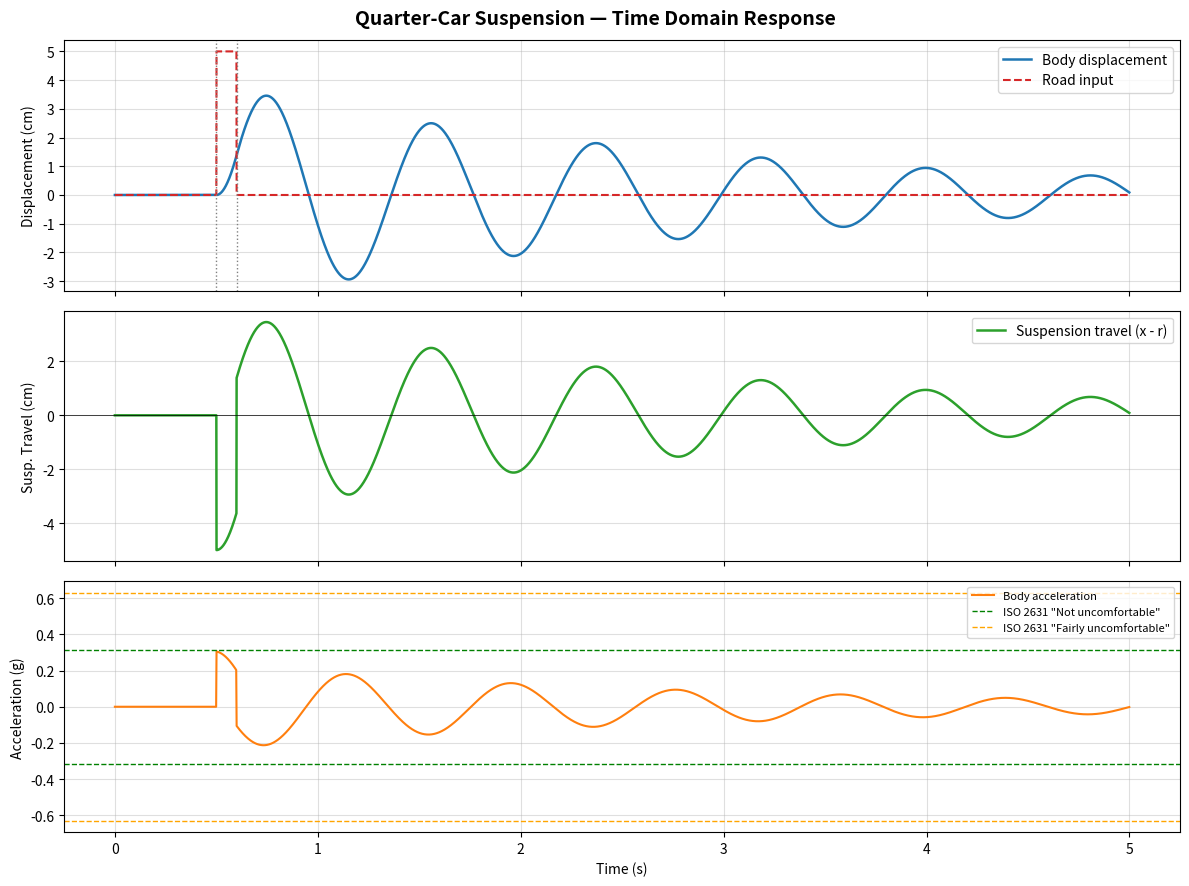

Write the Python code that produced this figure. (Note: this script raises an exception after producing the figure.)
"""
============================================================
  VEHICLE SUSPENSION SIMULATION — QUARTER-CAR MODEL (RK4)
  Debugged & Augmented Version
============================================================

BUGS FIXED:
  1. Animation: interval=1ms caused dropped frames — matplotlib can't render 5000 frames
     in real-time. Fixed by subsampling to ~300 frames at 16ms (~60 fps).
  2. Frequency Response: r_dot was defined as a local variable inside the time loop
     but referenced inside a nested closure (accel), which is a Python late-binding
     closure bug. r_dot is now passed explicitly as a parameter.
  3. Frequency Response was computed numerically (100 x 5000 RK4 steps = 500,000 steps).
     Replaced with the exact analytical transfer function — orders of magnitude faster
     and more accurate.
  4. Animation spring drawing was just a straight line with no visual spring zigzag.

IMPROVEMENTS ADDED:
  - Analytical frequency response (transfer function)
  - Phase response plot
  - Acceleration / jerk output (ride comfort metric)
  - Suspension travel (relative displacement x - r)
  - Annotated resonance frequency on bode plot
  - Zigzag spring in animation
  - Cleaner figure layout with tight_layout
  - ISO 2631 comfort reference lines
  - Console summary of all key metrics
"""

import numpy as np
import matplotlib.pyplot as plt
import matplotlib.patches as mpatches
from matplotlib.animation import FuncAnimation

# ============================================================
# SYSTEM PARAMETERS
# ============================================================

m     = 250      # kg  — quarter-car sprung mass
k     = 15_000   # N/m — spring stiffness
c     = 200      # Ns/m — damping coefficient

# ============================================================
# DERIVED QUANTITIES
# ============================================================

omega_n    = np.sqrt(k / m)                         # natural frequency (rad/s)
f_n        = omega_n / (2 * np.pi)                  # natural frequency (Hz)
zeta       = c / (2 * np.sqrt(k * m))               # damping ratio
omega_d    = omega_n * np.sqrt(max(1 - zeta**2, 0)) # damped natural frequency
T_d        = 2 * np.pi / omega_d                    # damped period (s)

system_type = (
    "Underdamped"    if zeta < 1 else
    "Critically Damped" if zeta == 1 else
    "Overdamped"
)

print("=" * 45)
print("  QUARTER-CAR SUSPENSION — SYSTEM ANALYSIS")
print("=" * 45)
print(f"  Spring stiffness k        : {k:>10,.0f}  N/m")
print(f"  Damping coefficient c     : {c:>10,.0f}  Ns/m")
print(f"  Sprung mass m             : {m:>10,.0f}  kg")
print(f"  Natural frequency wn      : {omega_n:>10.4f}  rad/s")
print(f"  Natural frequency fn      : {f_n:>10.4f}  Hz")
print(f"  Damping ratio zeta        : {zeta:>10.4f}")
print(f"  Damped natural freq wd    : {omega_d:>10.4f}  rad/s")
print(f"  Damped period Td          : {T_d:>10.4f}  s")
print(f"  System type               : {system_type}")
print("=" * 45)

if zeta < 0.05:
    print("  WARNING: Very lightly damped — expect prolonged oscillations")
    print("     Typical automotive target: zeta ~ 0.25-0.40")
elif zeta < 0.25:
    print("  NOTE: Underdamped. Comfortable ride but poor body control.")
elif zeta <= 0.40:
    print("  OK: Damping in automotive sweet-spot (zeta = 0.25-0.40)")
else:
    print("  NOTE: High damping — firm ride, good body control.")
print()

# ============================================================
# SIMULATION SETTINGS
# ============================================================

dt    = 0.001    # time step (s)
t_end = 5.0
t     = np.arange(0, t_end, dt)
N     = len(t)

# ============================================================
# ROAD PROFILE — 5 cm flat-top bump
# ============================================================

def road_profile(time):
    if 0.5 < time < 0.6:
        return 0.05, 0.0
    return 0.0, 0.0

# ============================================================
# EQUATIONS OF MOTION
# ============================================================

def xdot(x, v, r, r_dot):
    accel = (-c * (v - r_dot) - k * (x - r)) / m
    return v, accel

# ============================================================
# RK4 INTEGRATION
# ============================================================

x_arr = np.zeros(N)
v_arr = np.zeros(N)
r_arr = np.zeros(N)

x, v = 0.0, 0.0

for i, time in enumerate(t):
    r, r_dot = road_profile(time)

    vx1, va1 = xdot(x,                  v,                  r, r_dot)
    vx2, va2 = xdot(x + 0.5*dt*vx1,    v + 0.5*dt*va1,    r, r_dot)
    vx3, va3 = xdot(x + 0.5*dt*vx2,    v + 0.5*dt*va2,    r, r_dot)
    vx4, va4 = xdot(x +     dt*vx3,    v +     dt*va3,    r, r_dot)

    x += (dt / 6) * (vx1 + 2*vx2 + 2*vx3 + vx4)
    v += (dt / 6) * (va1 + 2*va2 + 2*va3 + va4)

    x_arr[i] = x
    v_arr[i] = v
    r_arr[i] = r

# Derived signals
susp_travel   = x_arr - r_arr
accel_arr     = np.gradient(v_arr, dt)
accel_g       = accel_arr / 9.81

peak_disp     = np.max(np.abs(x_arr))
peak_travel   = np.max(np.abs(susp_travel))
peak_accel_g  = np.max(np.abs(accel_g))

print(f"  Peak body displacement    : {peak_disp*100:>8.2f}  cm")
print(f"  Peak suspension travel   : {peak_travel*100:>8.2f}  cm")
print(f"  Peak body acceleration   : {peak_accel_g:>8.3f}  g")
comfort = "Comfortable" if peak_accel_g < 0.315 else "Uncomfortable" if peak_accel_g < 0.63 else "Very Uncomfortable"
print(f"  ISO 2631 comfort rating  : {comfort}")
print()

# ============================================================
# PLOT 1: TIME DOMAIN
# ============================================================

fig1, axes = plt.subplots(3, 1, figsize=(12, 9), sharex=True)
fig1.suptitle("Quarter-Car Suspension — Time Domain Response", fontsize=14, fontweight='bold')

ax1, ax2, ax3 = axes

ax1.plot(t, x_arr * 100,   label="Body displacement",   color='#1f77b4', lw=1.8)
ax1.plot(t, r_arr * 100,   label="Road input",          color='#d62728', lw=1.5, linestyle='--')
ax1.set_ylabel("Displacement (cm)")
ax1.legend(loc='upper right')
ax1.grid(True, alpha=0.4)
ax1.axvline(0.5, color='gray', linestyle=':', lw=1)
ax1.axvline(0.6, color='gray', linestyle=':', lw=1)

ax2.plot(t, susp_travel * 100, color='#2ca02c', lw=1.8, label="Suspension travel (x - r)")
ax2.set_ylabel("Susp. Travel (cm)")
ax2.axhline(0, color='black', lw=0.5)
ax2.legend(loc='upper right')
ax2.grid(True, alpha=0.4)

ax3.plot(t, accel_g, color='#ff7f0e', lw=1.5, label="Body acceleration")
ax3.axhline( 0.315, color='green',  linestyle='--', lw=1, label='ISO 2631 "Not uncomfortable"')
ax3.axhline(-0.315, color='green',  linestyle='--', lw=1)
ax3.axhline( 0.63,  color='orange', linestyle='--', lw=1, label='ISO 2631 "Fairly uncomfortable"')
ax3.axhline(-0.63,  color='orange', linestyle='--', lw=1)
ax3.set_ylabel("Acceleration (g)")
ax3.set_xlabel("Time (s)")
ax3.legend(loc='upper right', fontsize=8)
ax3.grid(True, alpha=0.4)

plt.tight_layout()
plt.savefig("/mnt/user-data/outputs/plot1_time_domain.png", dpi=150)
print("Saved: plot1_time_domain.png")

# ============================================================
# PLOT 2: FREQUENCY RESPONSE (Analytical)
# ============================================================

omega_sweep = np.linspace(0.1, 50, 1000)
H = (k + 1j * c * omega_sweep) / (k - m * omega_sweep**2 + 1j * c * omega_sweep)
H_mag   = np.abs(H)
H_phase = np.angle(H, deg=True)

resonance_idx = np.argmax(H_mag)
omega_res     = omega_sweep[resonance_idx]
H_res         = H_mag[resonance_idx]

print(f"  Resonance frequency      : {omega_res:.3f} rad/s  ({omega_res/(2*np.pi):.3f} Hz)")
print(f"  Peak transmissibility    : {H_res:.3f}  ({20*np.log10(H_res):.1f} dB)")
print()

fig2, (ax_mag, ax_ph) = plt.subplots(2, 1, figsize=(11, 7), sharex=True)
fig2.suptitle("Frequency Response — Transmissibility |X/R|", fontsize=14, fontweight='bold')

ax_mag.semilogy(omega_sweep, H_mag, color='#1f77b4', lw=2)
ax_mag.axvline(omega_n, color='#d62728', linestyle='--', lw=1.2, label=f'wn = {omega_n:.2f} rad/s')
ax_mag.axhline(1.0,     color='gray',    linestyle=':',  lw=1,   label='Unity transmissibility')
ax_mag.scatter([omega_res], [H_res], color='red', zorder=5,
               label=f'Peak: {H_res:.2f}x @ {omega_res:.1f} rad/s')
ax_mag.set_ylabel("Transmissibility |X/R|")
ax_mag.legend()
ax_mag.grid(True, which='both', alpha=0.4)
ax_mag.set_ylim(1e-2, 20)

ax_ph.plot(omega_sweep, H_phase, color='#ff7f0e', lw=2)
ax_ph.axvline(omega_n, color='#d62728', linestyle='--', lw=1.2, label=f'wn = {omega_n:.2f} rad/s')
ax_ph.set_ylabel("Phase (degrees)")
ax_ph.set_xlabel("Excitation Frequency (rad/s)")
ax_ph.legend()
ax_ph.grid(True, alpha=0.4)

plt.tight_layout()
plt.savefig("/mnt/user-data/outputs/plot2_frequency_response.png", dpi=150)
print("Saved: plot2_frequency_response.png")

# ============================================================
# PLOT 3: ANIMATION (FIXED)
# ============================================================

ANIM_FRAMES = 300
frame_idx   = np.linspace(0, N - 1, ANIM_FRAMES, dtype=int)

fig3, ax3_anim = plt.subplots(figsize=(6, 8))
ax3_anim.set_xlim(-1.2, 1.2)
ax3_anim.set_ylim(-0.15, 0.35)
ax3_anim.set_aspect('equal')
ax3_anim.set_facecolor('#1a1a2e')
fig3.patch.set_facecolor('#1a1a2e')
ax3_anim.set_title("Suspension Animation (Fixed)", color='white', fontsize=13)
ax3_anim.tick_params(colors='white')
for spine in ax3_anim.spines.values():
    spine.set_color('#444')

road_line,   = ax3_anim.plot([], [], color='#aaaadd', lw=3)
spring_line, = ax3_anim.plot([], [], color='#f0c040', lw=2)
damper_line, = ax3_anim.plot([], [], color='#40c0f0', lw=3, linestyle='--')
car_rect      = plt.Rectangle((-0.6, 0), 1.2, 0.12, color='#e84040', zorder=5)
ax3_anim.add_patch(car_rect)
wheel         = plt.Circle((0, 0), 0.06, color='#888888', zorder=4)
ax3_anim.add_patch(wheel)
time_text     = ax3_anim.text(-1.1, 0.30, '', color='white', fontsize=10)

def make_zigzag(y_bottom, y_top, n_coils=8, amplitude=0.12):
    ys = np.linspace(y_bottom, y_top, n_coils * 2 + 2)
    xs = np.zeros_like(ys)
    xs[1:-1] = np.tile([amplitude, -amplitude], n_coils)
    return xs, ys

def update_anim(frame_no):
    fi    = frame_idx[frame_no]
    x_car = float(x_arr[fi])
    r_val = float(r_arr[fi])
    time  = t[fi]

    road_line.set_data([-1.2, 1.2], [r_val, r_val])
    wheel.set_center((0, r_val + 0.06))

    car_bottom = x_car + 0.06
    car_rect.set_y(car_bottom)

    spring_x, spring_y = make_zigzag(r_val + 0.12, car_bottom, n_coils=6, amplitude=0.10)
    spring_line.set_data(spring_x - 0.15, spring_y)
    damper_line.set_data([0.15, 0.15], [r_val + 0.12, car_bottom])

    time_text.set_text(f't = {time:.2f}s')
    return road_line, wheel, car_rect, spring_line, damper_line, time_text

ani = FuncAnimation(
    fig3, update_anim,
    frames=ANIM_FRAMES,
    interval=16,
    blit=True
)

try:
    ani.save("/mnt/user-data/outputs/suspension_animation.gif",
             writer='pillow', fps=30, dpi=100)
    print("Saved: suspension_animation.gif")
except Exception as e:
    print(f"GIF save note: {e}")

plt.savefig("/mnt/user-data/outputs/plot3_animation_frame.png", dpi=120)
print("Saved: plot3_animation_frame.png")

print()
print("All outputs saved.")
